Image classification data set "data" (htthao12/benhcay on GitHub). Class labels (7): anthracnose, aphids, healthy, powdery mildew, rust, scorch sunburn, yellowing wilt.

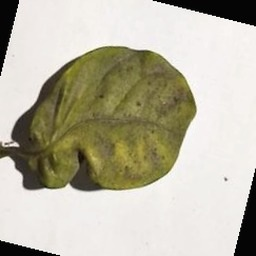
Label: aphids

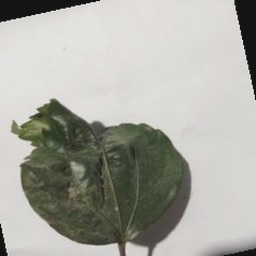
Label: scorch sunburn

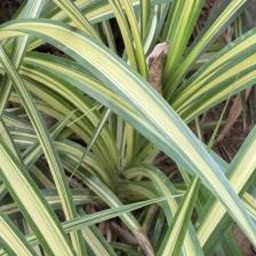
Label: healthy

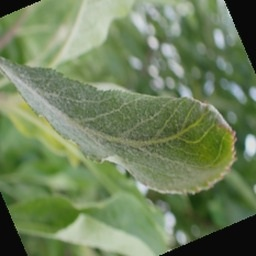
Label: powdery mildew

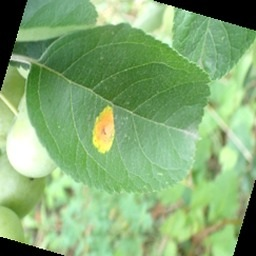
Label: rust

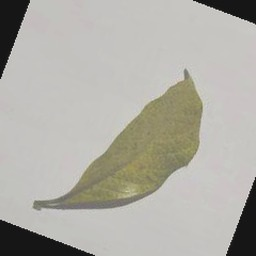
Label: yellowing wilt
